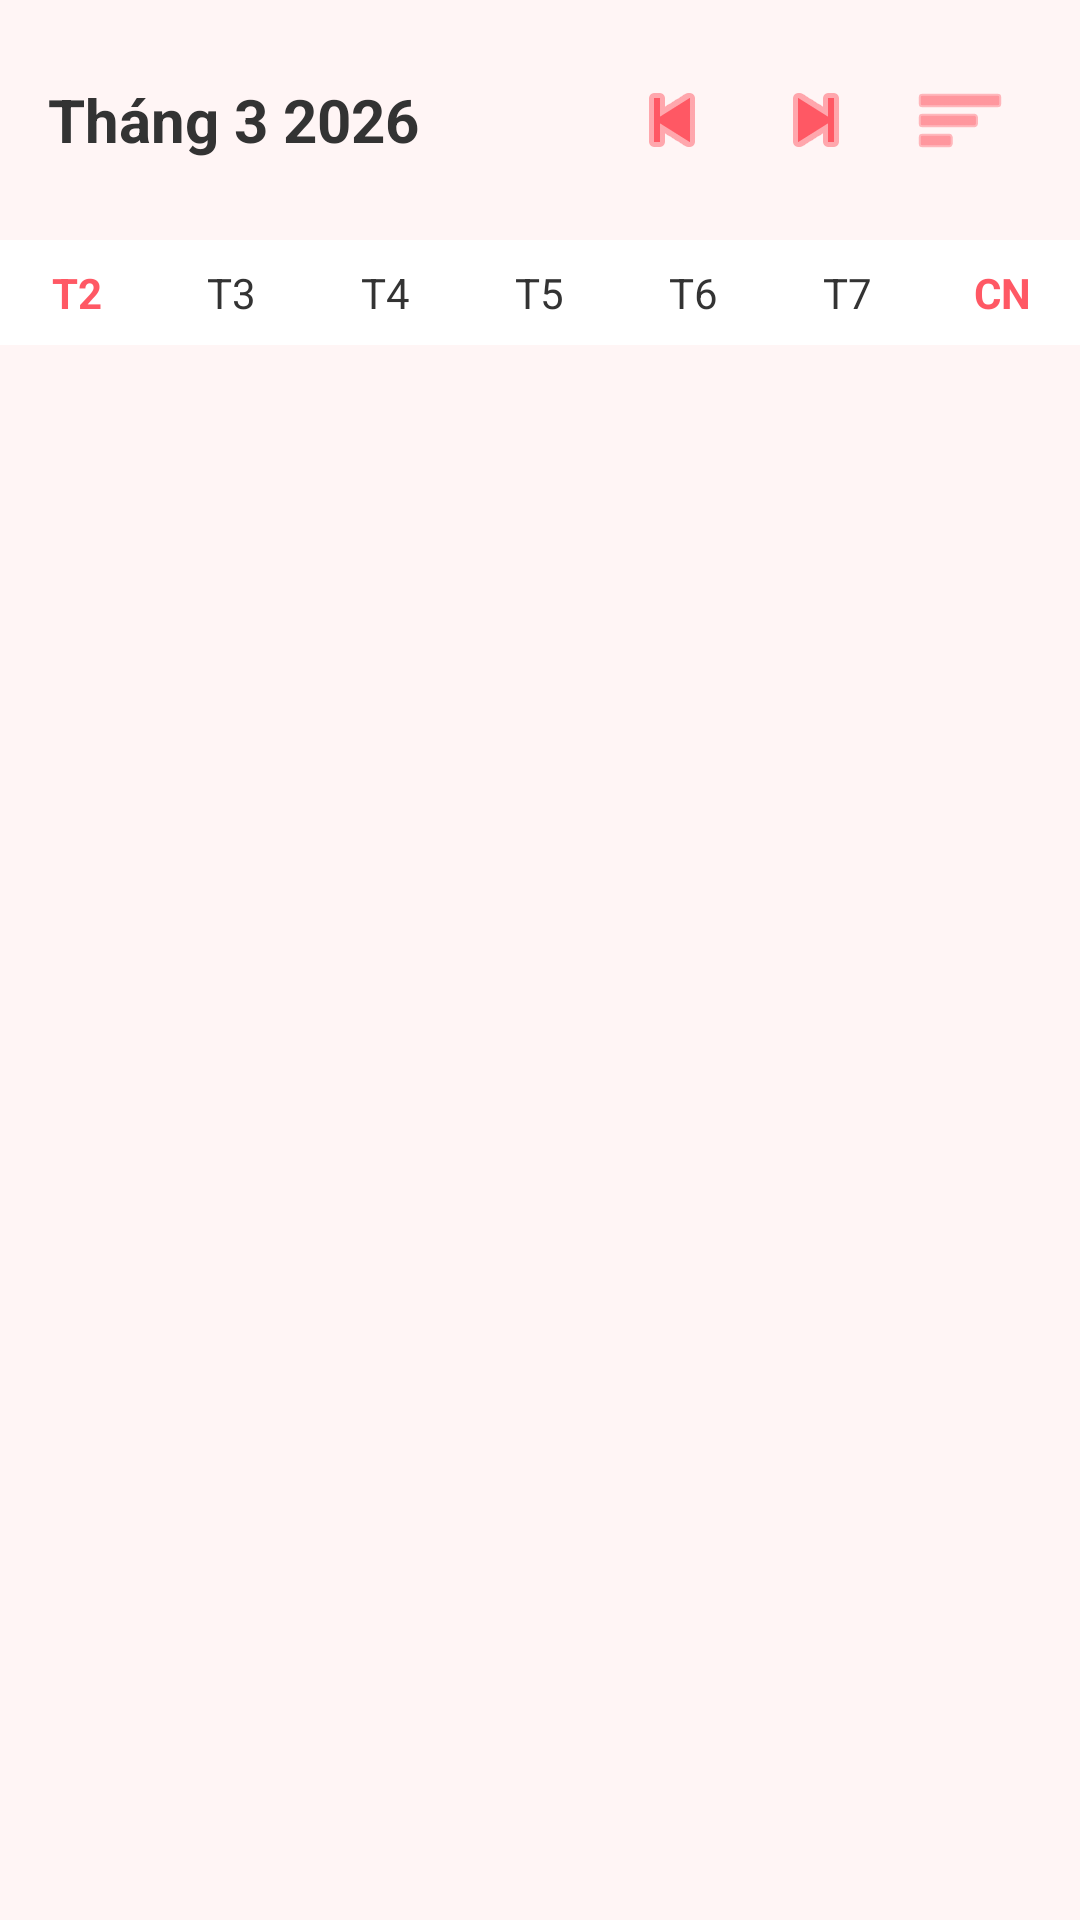

This screen was rendered from an Android layout file. Write that file and the resources it references.
<!-- AndroidManifest.xml: application theme Theme.FatBlur -->
<!-- res/layout/fragment_calendar.xml -->
<?xml version="1.0" encoding="utf-8"?>
<LinearLayout xmlns:android="http://schemas.android.com/apk/res/android"
    xmlns:app="http://schemas.android.com/apk/res-auto"
    android:layout_width="match_parent"
    android:layout_height="match_parent"
    android:orientation="vertical"
    android:background="#FFF5F5">

    <LinearLayout
        android:layout_width="match_parent"
        android:layout_height="wrap_content"
        android:padding="16dp"
        android:gravity="center_vertical">
        <TextView
            android:id="@+id/txtMonthYear"
            android:layout_width="0dp"
            android:layout_height="wrap_content"
            android:layout_weight="1"
            android:text="Tháng 3 2026"
            android:textSize="20sp"
            android:textStyle="bold"
            android:textColor="#333" />

        <ImageButton
            android:id="@+id/btnPrevMonth"
            android:layout_width="48dp"
            android:layout_height="48dp"
            android:background="?attr/selectableItemBackgroundBorderless"
            android:src="@android:drawable/ic_media_previous"
            app:tint="#FF5864" />
        <ImageButton
            android:id="@+id/btnNextMonth"
            android:layout_width="48dp"
            android:layout_height="48dp"
            android:background="?attr/selectableItemBackgroundBorderless"
            android:src="@android:drawable/ic_media_next"
            app:tint="#FF5864" />
        <ImageButton
            android:id="@+id/btnShowList"
            android:layout_width="48dp"
            android:layout_height="48dp"
            android:background="?attr/selectableItemBackgroundBorderless"
            android:src="@android:drawable/ic_menu_sort_by_size"
            app:tint="#FF5864" />
    </LinearLayout>
    <LinearLayout
        android:layout_width="match_parent"
        android:layout_height="wrap_content"
        android:orientation="horizontal"
        android:paddingTop="8dp"
        android:paddingBottom="8dp"
        android:background="#FFF">

        <TextView android:layout_width="0dp" android:layout_height="wrap_content" android:layout_weight="1" android:text="T2" android:gravity="center" android:textColor="#FF5864" android:textStyle="bold"/>
        <TextView android:layout_width="0dp" android:layout_height="wrap_content" android:layout_weight="1" android:text="T3" android:gravity="center" android:textColor="#333"/>
        <TextView android:layout_width="0dp" android:layout_height="wrap_content" android:layout_weight="1" android:text="T4" android:gravity="center" android:textColor="#333"/>
        <TextView android:layout_width="0dp" android:layout_height="wrap_content" android:layout_weight="1" android:text="T5" android:gravity="center" android:textColor="#333"/>
        <TextView android:layout_width="0dp" android:layout_height="wrap_content" android:layout_weight="1" android:text="T6" android:gravity="center" android:textColor="#333"/>
        <TextView android:layout_width="0dp" android:layout_height="wrap_content" android:layout_weight="1" android:text="T7" android:gravity="center" android:textColor="#333"/>
        <TextView android:layout_width="0dp" android:layout_height="wrap_content" android:layout_weight="1" android:text="CN" android:gravity="center" android:textColor="#FF5864" android:textStyle="bold"/>
    </LinearLayout>
    <androidx.recyclerview.widget.RecyclerView
        android:id="@+id/calendarRecyclerView"
        android:layout_width="match_parent"
        android:layout_height="match_parent"
        android:padding="8dp" />
</LinearLayout>
<!-- resources referenced by this layout -->
<resources>
  <style name="Theme.FatBlur" parent="Base.Theme.FatBlur" />
  <style name="Base.Theme.FatBlur" parent="Theme.Material3.DayNight.NoActionBar">
          
          
      </style>
</resources>
